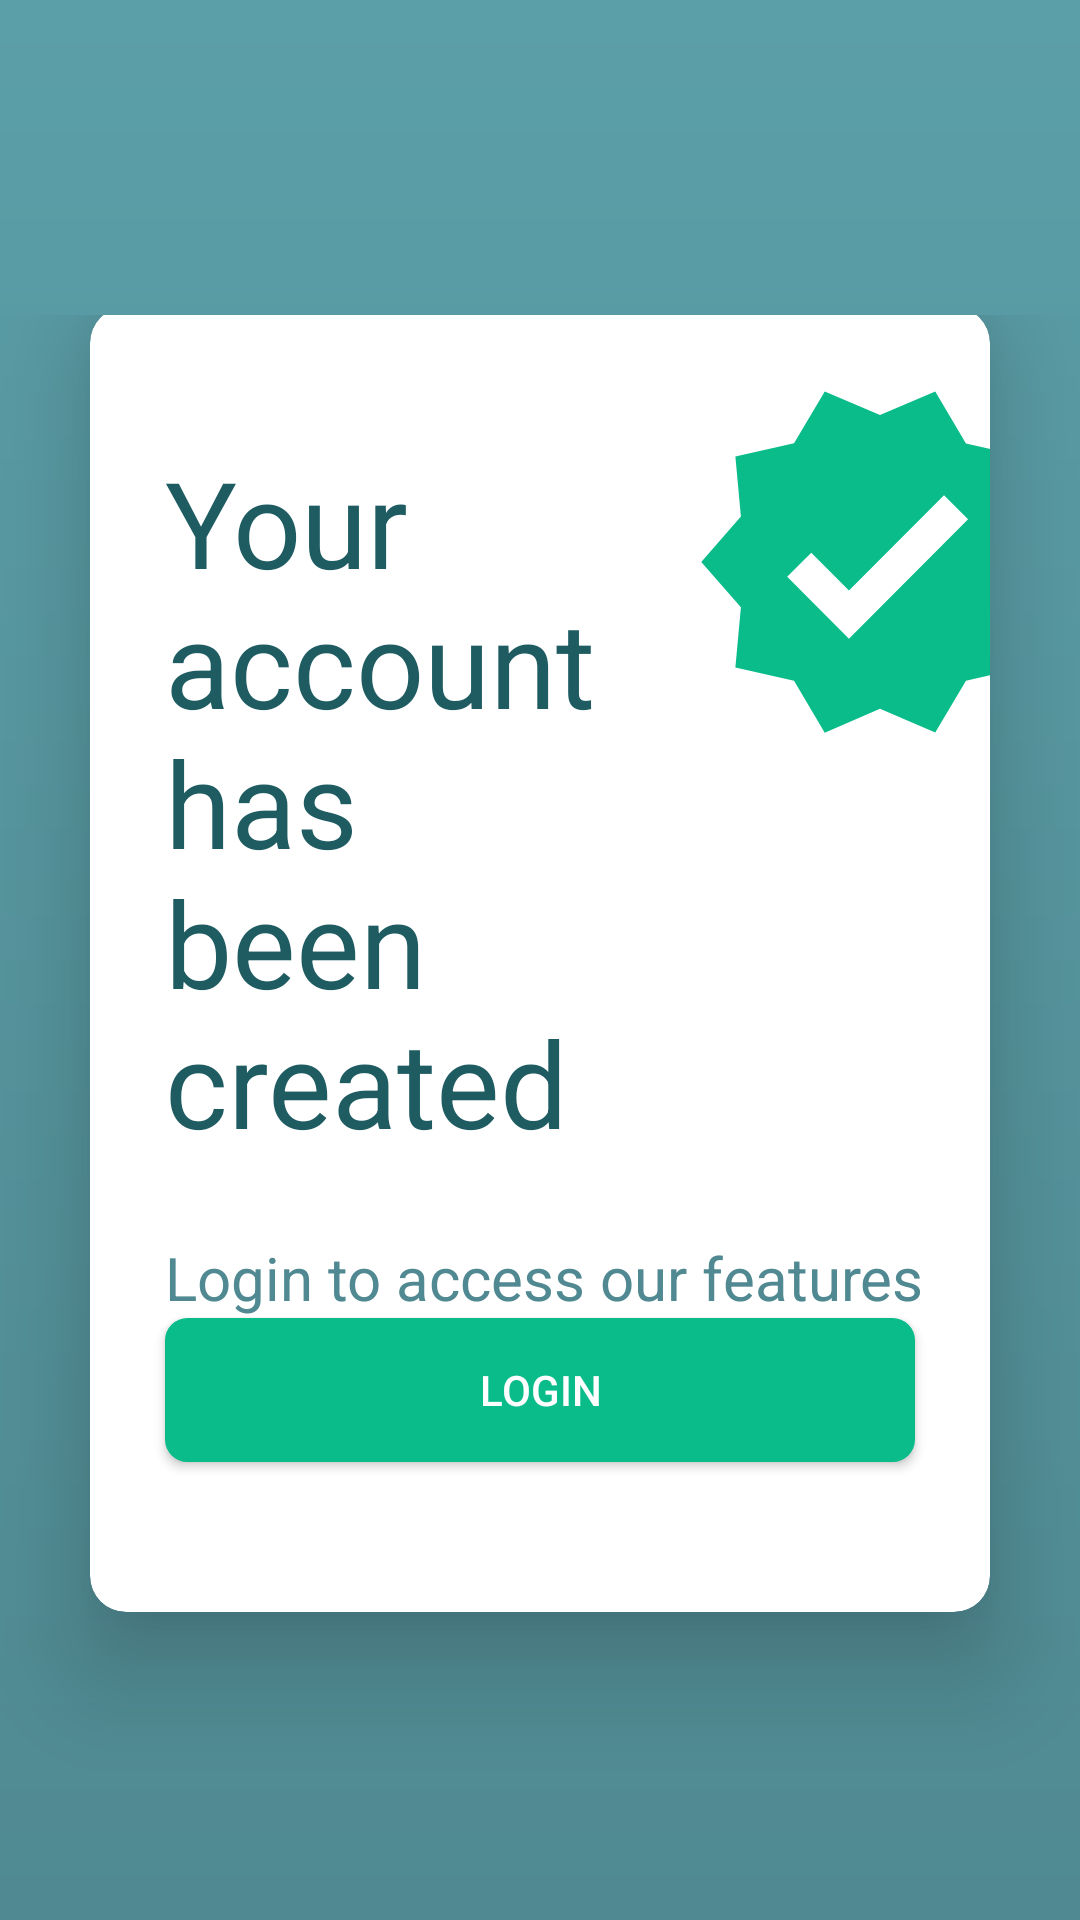

The Android layout XML behind this screen, and the referenced resources:
<!-- AndroidManifest.xml: application theme AppTheme -->
<!-- res/layout/activity_verification_message.xml -->
<?xml version="1.0" encoding="utf-8"?>
<RelativeLayout xmlns:android="http://schemas.android.com/apk/res/android"
    xmlns:app="http://schemas.android.com/apk/res-auto"
    xmlns:tools="http://schemas.android.com/tools"
    android:layout_width="match_parent"
    android:layout_height="match_parent"
    android:background="@drawable/gradient_color_background"
    android:paddingTop="105dp"
    tools:context=".register.VerificationMessage">


    <androidx.cardview.widget.CardView
        android:id="@+id/cardview_register"
        android:layout_width="match_parent"
        android:layout_height="wrap_content"
        android:layout_marginStart="30dp"
        android:layout_marginTop="15dp"
        android:layout_marginEnd="30dp"
        android:layout_centerHorizontal="true"
        android:layout_centerVertical="true"
        app:cardCornerRadius="12dp"
        app:cardElevation="20dp">




    <LinearLayout
        android:layout_width="match_parent"
        android:layout_height="wrap_content"
        android:orientation="vertical"
        >
        <LinearLayout
            android:layout_width="match_parent"
            android:layout_height="wrap_content"
            android:layout_marginTop="10dp"
            android:orientation="horizontal">

    <TextView
        android:id="@+id/verificationMessageTitle"
        android:layout_width="wrap_content"
        android:layout_height="wrap_content"
        android:layout_marginStart="25dp"
        android:paddingBottom="10dp"
        android:layout_marginTop="35dp"
        android:text="@string/verificationSuccessTitle"
        android:textColor="@color/colorPrimaryDark"
        android:textSize="40sp"
        app:layout_constraintTop_toTopOf="parent"/>

    <ImageView
        android:id="@+id/VerifiedIcon"
        android:layout_width="130dp"
        android:layout_height="130dp"
        android:layout_marginStart="20dp"
android:layout_marginTop="10dp"
        android:background="@drawable/ic_baseline_verified_24"
        android:layout_marginBottom="85dp"/>
        </LinearLayout>

    <TextView
        android:id="@+id/verificationMessageSubtitle"
        android:layout_width="match_parent"
        android:layout_height="wrap_content"
        android:layout_marginStart="25dp"
        android:layout_marginTop="15dp"
        android:text="@string/verificationSuccessMessage"
        android:textColor="@color/colorPrimary"
        android:textSize="20sp"
        app:layout_constraintTop_toBottomOf="@id/verificationMessageTitle"/>


    <Button
        android:id="@+id/VerifiedLogin"
        android:layout_width="match_parent"
        android:layout_height="wrap_content"
        android:background="@drawable/rounded_button_light"
        android:clickable="true"

        android:layout_marginStart="25dp"
        android:layout_marginEnd="25dp"
        android:text="@string/login"
        android:textColor="@color/white"
        android:layout_marginBottom="50dp"
        app:layout_constraintEnd_toEndOf="parent"
        app:layout_constraintStart_toStartOf="parent"
        app:layout_constraintTop_toBottomOf="@id/verificationMessageSubtitle"


        />
    </LinearLayout>
    </androidx.cardview.widget.CardView>

</RelativeLayout>
<!-- resources referenced by this layout -->
<resources>
  <color name="colorPrimary">#508991</color>
  <color name="colorPrimaryDark">#1E5C62</color>
  <color name="white">#fff</color>
  <!-- drawable gradient_color_background (drawable) -->
  <?xml version="1.0" encoding="utf-8"?>
  <shape xmlns:android="http://schemas.android.com/apk/res/android"
      android:shape="rectangle">
      <gradient
          android:startColor="@color/colorPrimary"
          android:endColor="#5B9FA8"
          android:angle="90" />
  </shape>
  <!-- drawable ic_baseline_verified_24 (drawable) -->
  <vector android:height="24dp" android:tint="#09BC8A"
      android:viewportHeight="24" android:viewportWidth="24"
      android:width="24dp" xmlns:android="http://schemas.android.com/apk/res/android">
      <path android:fillColor="@android:color/white" android:pathData="M23,12l-2.44,-2.79l0.34,-3.69l-3.61,-0.82L15.4,1.5L12,2.96L8.6,1.5L6.71,4.69L3.1,5.5L3.44,9.2L1,12l2.44,2.79l-0.34,3.7l3.61,0.82L8.6,22.5l3.4,-1.47l3.4,1.46l1.89,-3.19l3.61,-0.82l-0.34,-3.69L23,12zM10.09,16.72l-3.8,-3.81l1.48,-1.48l2.32,2.33l5.85,-5.87l1.48,1.48L10.09,16.72z"/>
  </vector>
  <!-- drawable rounded_button_light (drawable) -->
  <?xml version="1.0" encoding="utf-8"?>
  <selector xmlns:android="http://schemas.android.com/apk/res/android" >
      <item android:state_pressed="true" >
          <shape android:shape="rectangle"  >
              <corners android:radius="7dip" />
              <stroke android:width="1dip" android:color="@color/colorPrimaryDark" />
              <gradient android:angle="-90" android:startColor="@color/colorPrimaryDark" android:endColor="@color/colorPrimaryDark"  />
          </shape>
      </item>
      <item android:state_focused="true">
          <shape android:shape="rectangle"  >
              <corners android:radius="7dip" />
              <stroke android:width="1dip" android:color="@color/colorAccent" />
              <solid android:color="@color/colorAccent"/>
          </shape>
      </item>
      <item >
          <shape android:shape="rectangle"  >
              <corners android:radius="7dip" />
              <stroke android:width="1dip" android:color="@color/colorAccent" />
              <gradient android:angle="-90" android:startColor="@color/colorAccent" android:endColor="@color/colorAccent" />
          </shape>
      </item>
  </selector>
  <string name="login">LOGIN</string>
  <string name="verificationSuccessMessage">Login to access our features</string>
  <string name="verificationSuccessTitle">Your \naccount \nhas \nbeen \ncreated </string>
  <style name="AppTheme" parent="Theme.MaterialComponents.Light.NoActionBar">
      
          
          <item name="colorPrimary">@color/colorPrimary</item>
          <item name="colorPrimaryDark">@color/colorPrimaryDark</item>
          <item name="colorAccent">@color/colorAccent</item>
  
  </style>
  <color name="colorAccent" tools:override="true">#09BC8A</color>
</resources>
